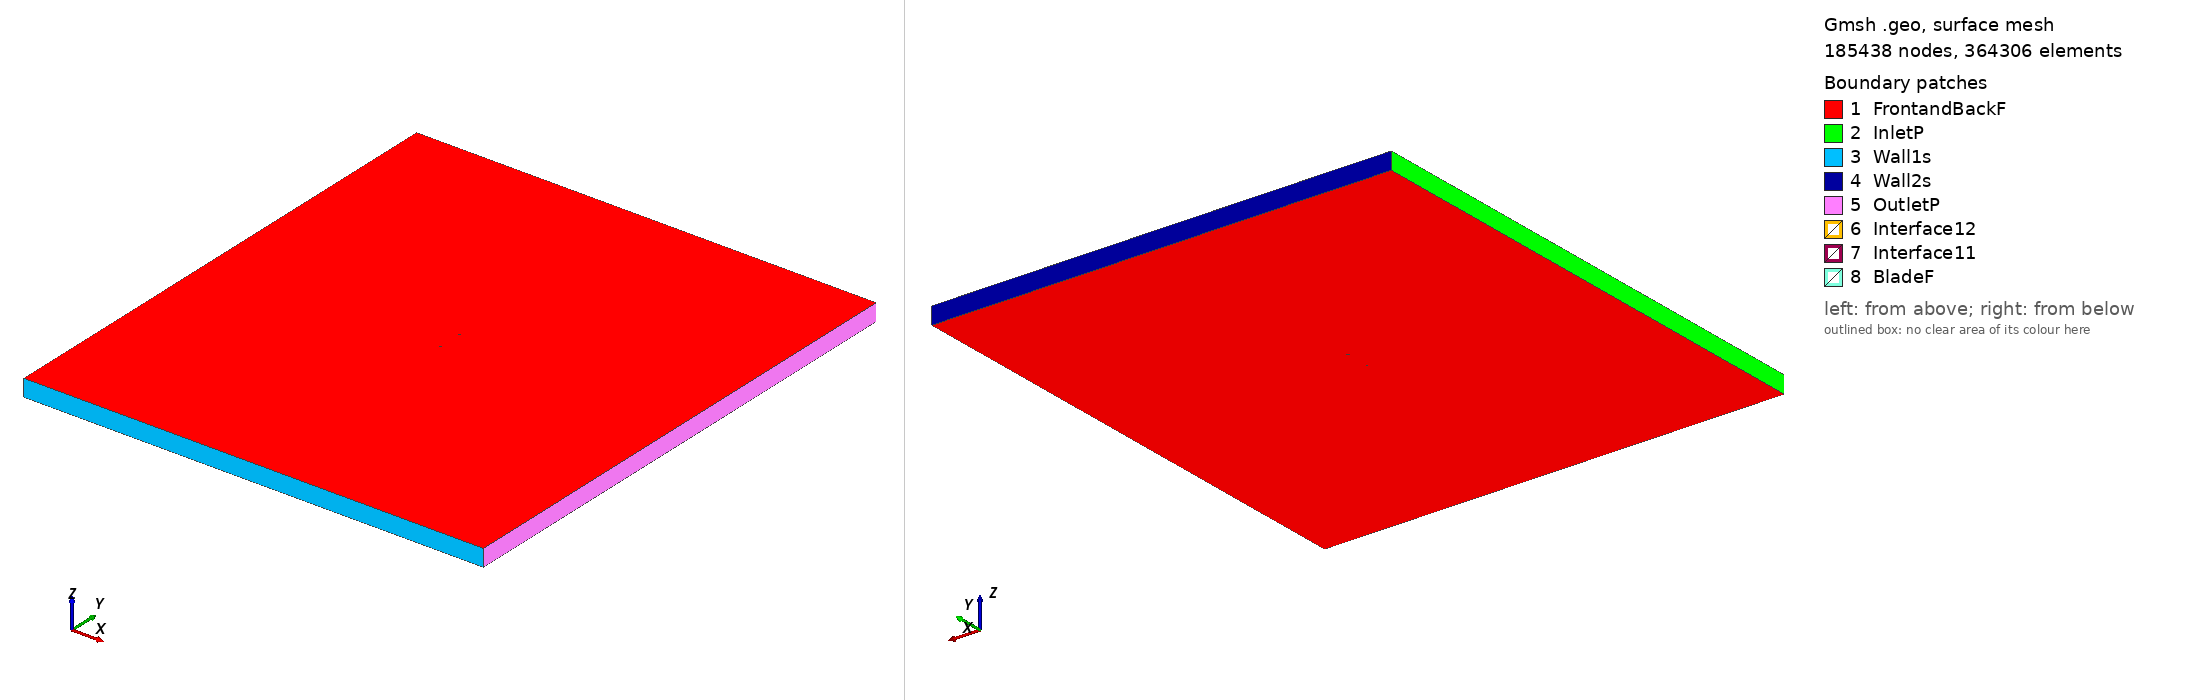

Gmsh geometry script, surface-meshed: 185438 nodes, 364306 surface elements. Boundary patches (legend numbers): 1 FrontandBackF, 2 InletP, 3 Wall1s, 4 Wall2s, 5 OutletP, 6 Interface12, 7 Interface11, 8 BladeF. Left view from above one corner, right view from below the opposite corner. Legend entries are the model's physical surfaces. The drawing asked Gmsh for element sizes between 1% and 20% of the model's largest extent; the script's own settings can give other sizes.

=== goe449_tsr2_0.98304_aoa_-8.3604.geo (drawn) ===
SetFactory("OpenCASCADE");

Point(1) = {0.074412, 0.748535, 0, 1.0};
Point(2) = {0.070796, 0.746630, 0, 1.0};
Point(3) = {0.063571, 0.742893, 0, 1.0};
Point(4) = {0.049064, 0.735801, 0, 1.0};
Point(5) = {0.034468, 0.729318, 0, 1.0};
Point(6) = {0.019738, 0.723748, 0, 1.0};
Point(7) = {0.004828, 0.719396, 0, 1.0};
Point(8) = {-0.010226, 0.716032, 0, 1.0};
Point(9) = {-0.025505, 0.714191, 0, 1.0};
Point(10) = {-0.041040, 0.714101, 0, 1.0};
Point(11) = {-0.048926, 0.714854, 0, 1.0};
Point(12) = {-0.056934, 0.716445, 0, 1.0};
Point(13) = {-0.060994, 0.717621, 0, 1.0};
Point(14) = {-0.065132, 0.719330, 0, 1.0};
Point(15) = {-0.069382, 0.721799, 0, 1.0};
Point(16) = {-0.071603, 0.723681, 0, 1.0};
Point(17) = {-0.074203, 0.728150, 0, 1.0};
Point(18) = {-0.072699, 0.731139, 0, 1.0};
Point(19) = {-0.070937, 0.732377, 0, 1.0};
Point(20) = {-0.067280, 0.733941, 0, 1.0};
Point(21) = {-0.063544, 0.734972, 0, 1.0};
Point(22) = {-0.059775, 0.735775, 0, 1.0};
Point(23) = {-0.052191, 0.737076, 0, 1.0};
Point(24) = {-0.044574, 0.738149, 0, 1.0};
Point(25) = {-0.029296, 0.739990, 0, 1.0};
Point(26) = {-0.014006, 0.741755, 0, 1.0};
Point(27) = {0.001317, 0.743291, 0, 1.0};
Point(28) = {0.016617, 0.744980, 0, 1.0};
Point(29) = {0.031963, 0.746365, 0, 1.0};
Point(30) = {0.047308, 0.747749, 0, 1.0};
Point(31) = {0.062676, 0.748981, 0, 1.0};
Point(32) = {0.070360, 0.749597, 0, 1.0};
Point(33) = {0.074197, 0.750000, 0, 1.0};
Point(34) = {-0.074412, -0.748535, 0, 1.0};
Point(35) = {-0.070796, -0.746630, 0, 1.0};
Point(36) = {-0.063571, -0.742893, 0, 1.0};
Point(37) = {-0.049064, -0.735801, 0, 1.0};
Point(38) = {-0.034468, -0.729318, 0, 1.0};
Point(39) = {-0.019738, -0.723748, 0, 1.0};
Point(40) = {-0.004828, -0.719396, 0, 1.0};
Point(41) = {0.010226, -0.716032, 0, 1.0};
Point(42) = {0.025505, -0.714191, 0, 1.0};
Point(43) = {0.041040, -0.714101, 0, 1.0};
Point(44) = {0.048926, -0.714854, 0, 1.0};
Point(45) = {0.056934, -0.716445, 0, 1.0};
Point(46) = {0.060994, -0.717621, 0, 1.0};
Point(47) = {0.065132, -0.719330, 0, 1.0};
Point(48) = {0.069382, -0.721799, 0, 1.0};
Point(49) = {0.071603, -0.723681, 0, 1.0};
Point(50) = {0.074203, -0.728150, 0, 1.0};
Point(51) = {0.072699, -0.731139, 0, 1.0};
Point(52) = {0.070937, -0.732377, 0, 1.0};
Point(53) = {0.067280, -0.733941, 0, 1.0};
Point(54) = {0.063544, -0.734972, 0, 1.0};
Point(55) = {0.059775, -0.735775, 0, 1.0};
Point(56) = {0.052191, -0.737076, 0, 1.0};
Point(57) = {0.044574, -0.738149, 0, 1.0};
Point(58) = {0.029296, -0.739990, 0, 1.0};
Point(59) = {0.014006, -0.741755, 0, 1.0};
Point(60) = {-0.001317, -0.743291, 0, 1.0};
Point(61) = {-0.016617, -0.744980, 0, 1.0};
Point(62) = {-0.031963, -0.746365, 0, 1.0};
Point(63) = {-0.047308, -0.747749, 0, 1.0};
Point(64) = {-0.062676, -0.748981, 0, 1.0};
Point(65) = {-0.070360, -0.749597, 0, 1.0};
Point(66) = {-0.074197, -0.750000, 0, 1.0};

// Lines: first blade (splines 1-4)
Spline(1) = {1:33};
Spline(2) = {33,1};

// Lines: second blade (splines 5-8)
Spline(3) = {34:66};
Spline(4) = {66,34};

// Outer domain (points 20001-4 and lines)
Point(67) = {-13.50000000, -15.00000000, 0, 1.0};
Point(68) = {-13.50000000, 15.00000000, 0, 1.0};
Point(69) = {13.50000000, 15.00000000, 0, 1.0};
Point(70) = {13.50000000, -15.00000000, 0, 1.0};
Line(11) = {67, 68};
Line(12) = {68, 69};
Line(13) = {69, 70};
Line(14) = {67, 70};

// Interface (between moving and stationary domain) (circles)
Circle(9) = {0, 0, 0, 0.80000000, 0, 2*Pi};
Circle(10) = {0, 0, 0, 0.80000000, 0, 2*Pi};

// Loops collect Lines/Splines/etc (blade1, blade2, domain, first circle)
Line Loop(1) = {1:2};
Line Loop(2) = {3:4};
Line Loop(3) = {11,12,13,-14};
Line Loop(4) = {9};

// BooleanDifference cuts out the circle/interface from the domain
Plane Surface(1) = {3};
Plane Surface(2) = {4};
BooleanDifference{ Surface{1}; Delete;}{ Surface{2}; Delete;}

// This one cuts out the blades from the inner circle/interface
Line Loop(6) = {10};
Plane Surface(5) = {6};
Plane Surface(6) = {1};
Plane Surface(7) = {2};
BooleanDifference{ Surface{5}; Delete;}{ Surface{6,7}; Delete;}

// extrude to 3rd dimension
Extrude {0, 0, 1} {Surface{1}; Surface{5}; Layers{1}; Recombine;}

// Physical Surfaces are the named boundaries (patches)
Physical Surface("Interface11") = {12};
Physical Surface("Interface12") = {10};

// sides of domain
Physical Surface("InletP") = {6};
Physical Surface("OutletP") = {9};

// top and bottom of domain
Physical Surface("Wall1s") = {7};
Physical Surface("Wall2s") = {8};

// Check FrontandBackF by ensuring there is nothing in the 3rd dimension
Physical Surface("FrontandBackF") = {1,11,5,17};
Physical Surface("BladeF") = {13:16};
Physical Volume("Turbine") = {2};
Physical Volume("Farfield") = {1};

// settings for airfoil boundary layer
Field[1] = BoundaryLayer;
Field[1].EdgesList = {1:4};
Field[1].hwall_n = 1e-3;
Field[1].thickness = 1.5e-2;
Field[1].ratio = 1.05;
Field[1].Quads = 1;
BoundaryLayer Field = 1;

// control points for mesh (blade and interface)
// floor((arc length / 1.5mm)/ 2) -> Transfinite Line
Transfinite Line {1,3} = 103 Using Progression 1;
Transfinite Line {2,4} = 2 Using Progression 1;
Transfinite Line {9, 15} = 800 Using Progression 1;

// For more information on gmsh syntax, visit http://gmsh.info/doc/texinfo/gmsh.html
